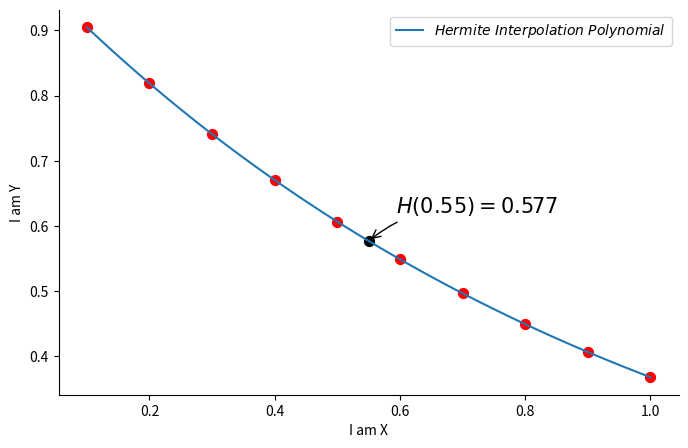

Python code for this plot:
import matplotlib.pyplot as plt
import numpy as np

X = [0.10,0.20,0.30,0.40,0.50,0.60,0.70,0.80,0.90,1.00]
Y =	[0.904837,0.818731,0.740818,0.670320,0.606531,0.548812,0.496585,0.449329,0.406570,0.367879]
M = [-0.904837,-0.818731,-0.740818,-0.670320,-0.606531,-0.548812,-0.496585,-0.449329,-0.406570,-0.367879]

def Lj_PI(j):
    res = 0
    for k in range(len(X)):
        if (k == j): continue
        res += (1/(X[j]-X[k]))
    return res

def Lj(x,j):
    """x是变量,k是第k个的索引"""
    res = 1
    for i in range(len(X)):
        if i == j: continue
        else:
            res = res*( (x-X[i]) / (X[j]-X[i]) )
    return res

# def Alpha(x,j):
#     return (1 - 2*(x-X[j])*Lj_PI(j) * ( Lj(x,j)*Lj(x,j) ) )
#
# def Beta(x,j):
#     return (x-X[j])*( Lj(x,j)*Lj(x,j) )

Alpha = lambda x,j: ((1 - 2*(x-X[j])*Lj_PI(j)) * ( Lj(x,j)*Lj(x,j) ) )
Beta = lambda x,j: (x-X[j])*( Lj(x,j)*Lj(x,j) )

def Hermite(x):
    res = 0
    for j in range(len(X)):
        res = res + (Y[j]*Alpha(x,j) + M[j]*Beta(x,j))
    return res

lx = np.linspace(0.1,1,100)
lx = list(lx)
# print(lx)
y = []
for x in lx:
    y.append(Hermite(x))
# print(y)
x0 = 0.55
y0 = Hermite(x0)
print("y0 = %s"%y0)
plt.figure(num=1,figsize=(8,5))
hermite, = plt.plot(lx,y)

plt.scatter(x0,y0,s=50,color='black')

plt.xlabel("I am X")
plt.ylabel("I am Y")
# gca = 'get current axis'
ax = plt.gca()
# spines脊梁,即图的四条框(none即没有)
ax.spines['right'].set_color('none')
ax.spines['top'].set_color('none')
# 打印出线条的名字hermite插值多项式
plt.legend(handles=[hermite],labels = [r'$Hermite\ Interpolation\ Polynomial$'], loc='best')

# xy=是坐标,xycoords='data'以data的值为基准,xytext...
plt.annotate(r'$H(%s)=%s$'%(x0,round(y0,3)),xy=(x0,y0),xycoords='data',xytext=(+20,+20),textcoords='offset points'
             ,fontsize=15,arrowprops=dict(arrowstyle='->',connectionstyle='arc3,rad=.2'))

for i in range(len(X)):   #画点
    plt.scatter(X[i],Y[i],s = 50,color='r')

plt.show()